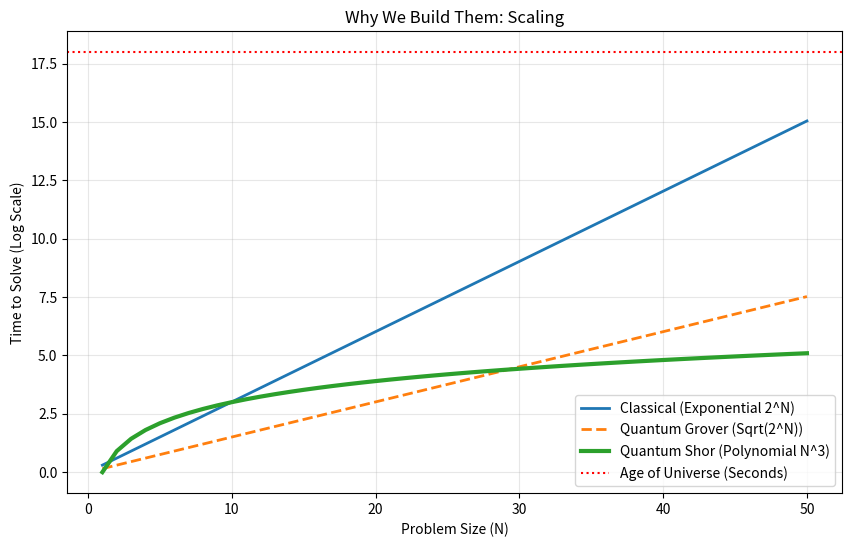

This figure's Python source:
import numpy as np
import matplotlib.pyplot as plt

# Classical vs Quantum Scaling

# Problem Size (N)
n = np.linspace(1, 50, 50)

# Classical Complexity (Exponential - e.g. Factoring, Simulation)
classical_time = 2**n

# Quantum Complexity (Polynomial or reduced Exponential)
# For search: Sqrt(N) = 2^(n/2)
# For factoring: Polynomial(n)
quantum_search_time = np.sqrt(2**n)
quantum_shor_time = n**3 # Very rough approx for polynomial scaling

plt.figure(figsize=(10, 6))
plt.plot(n, np.log10(classical_time), label='Classical (Exponential 2^N)', linewidth=2)
plt.plot(n, np.log10(quantum_search_time), label='Quantum Grover (Sqrt(2^N))', linestyle='--', linewidth=2)
plt.plot(n, np.log10(quantum_shor_time), label='Quantum Shor (Polynomial N^3)', linewidth=3)

plt.axhline(np.log10(1e18), color='red', linestyle=':', label='Age of Universe (Seconds)')

plt.xlabel('Problem Size (N)')
plt.ylabel('Time to Solve (Log Scale)')
plt.title('Why We Build Them: Scaling')
plt.legend()
plt.grid(True, alpha=0.3)
plt.show()
